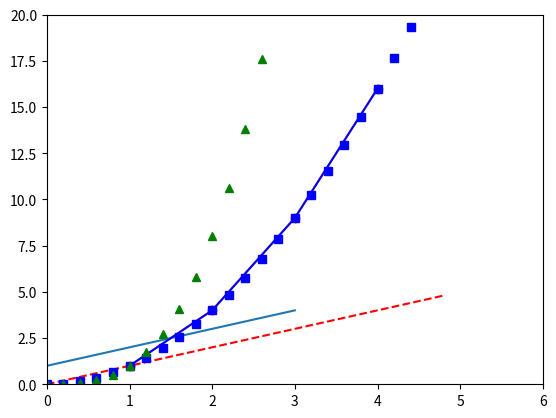

Write Python code to recreate this figure.
#%%
import matplotlib.pyplot as plt
import numpy as np


# 기본 그래프 그리기
# y축만 지정
plt.plot([1,2,3,4])
plt.show()

# x, y 축 지정
plt.plot([1, 2, 3, 4], [1, 4, 9, 16])
plt.show()


# 스타일 지정하기
# ro = 원형 마커
plt.plot([1, 2, 3, 4], [1, 4, 9, 16], 'ro')
plt.show()
# b- 파란색 실선
plt.plot([1, 2, 3, 4], [1, 4, 9, 16], 'b-')
plt.show()

# xmin, xmax, ymin, ymax 지정
plt.axis([0, 6, 0, 20])
plt.show()

# 여러개의 그래프로 그리기

# 200ms 간격으로 균일하게 샘플된 시간
t = np.arange(0., 5., 0.2)

# 빨간 대쉬, 파란 사각형, 녹색 삼각형
plt.plot(t, t, 'r--', t, t**2, 'bs', t, t**3, 'g^')
plt.show()
